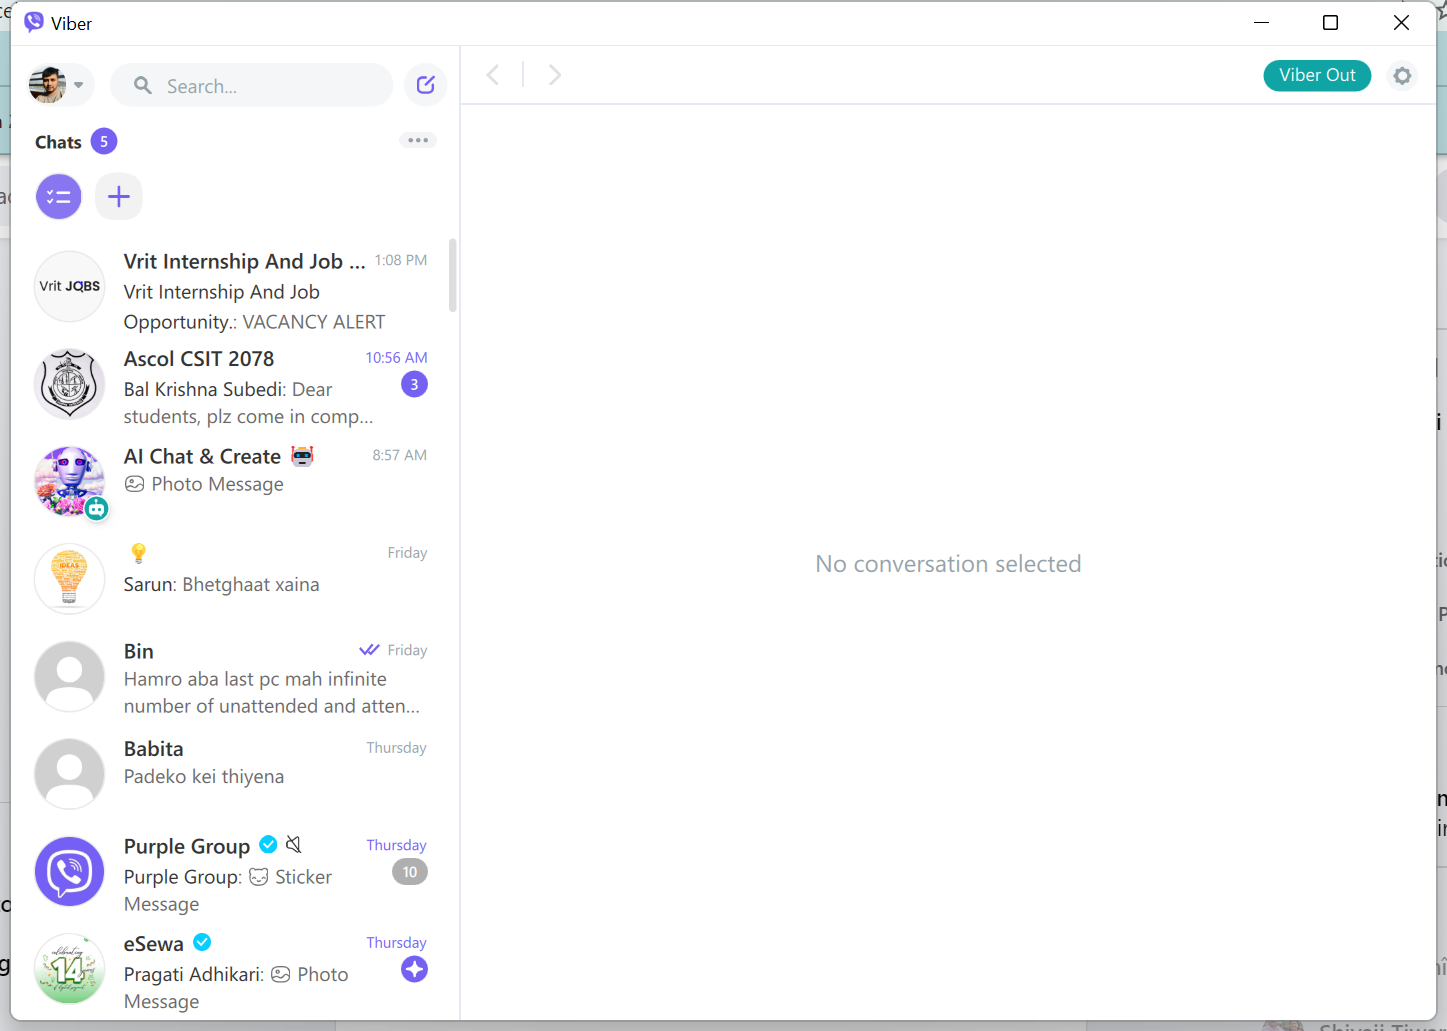
Workflow: ViberScrapping

Step 1: Use Application: Viber on the element in window 'Viber' (viber.exe)

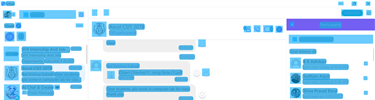
Step 2: CV Screen Scope 'viber.exe  Viber'

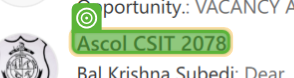
Step 3: CV Click - Text

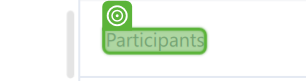
Step 4: CV Click - Text

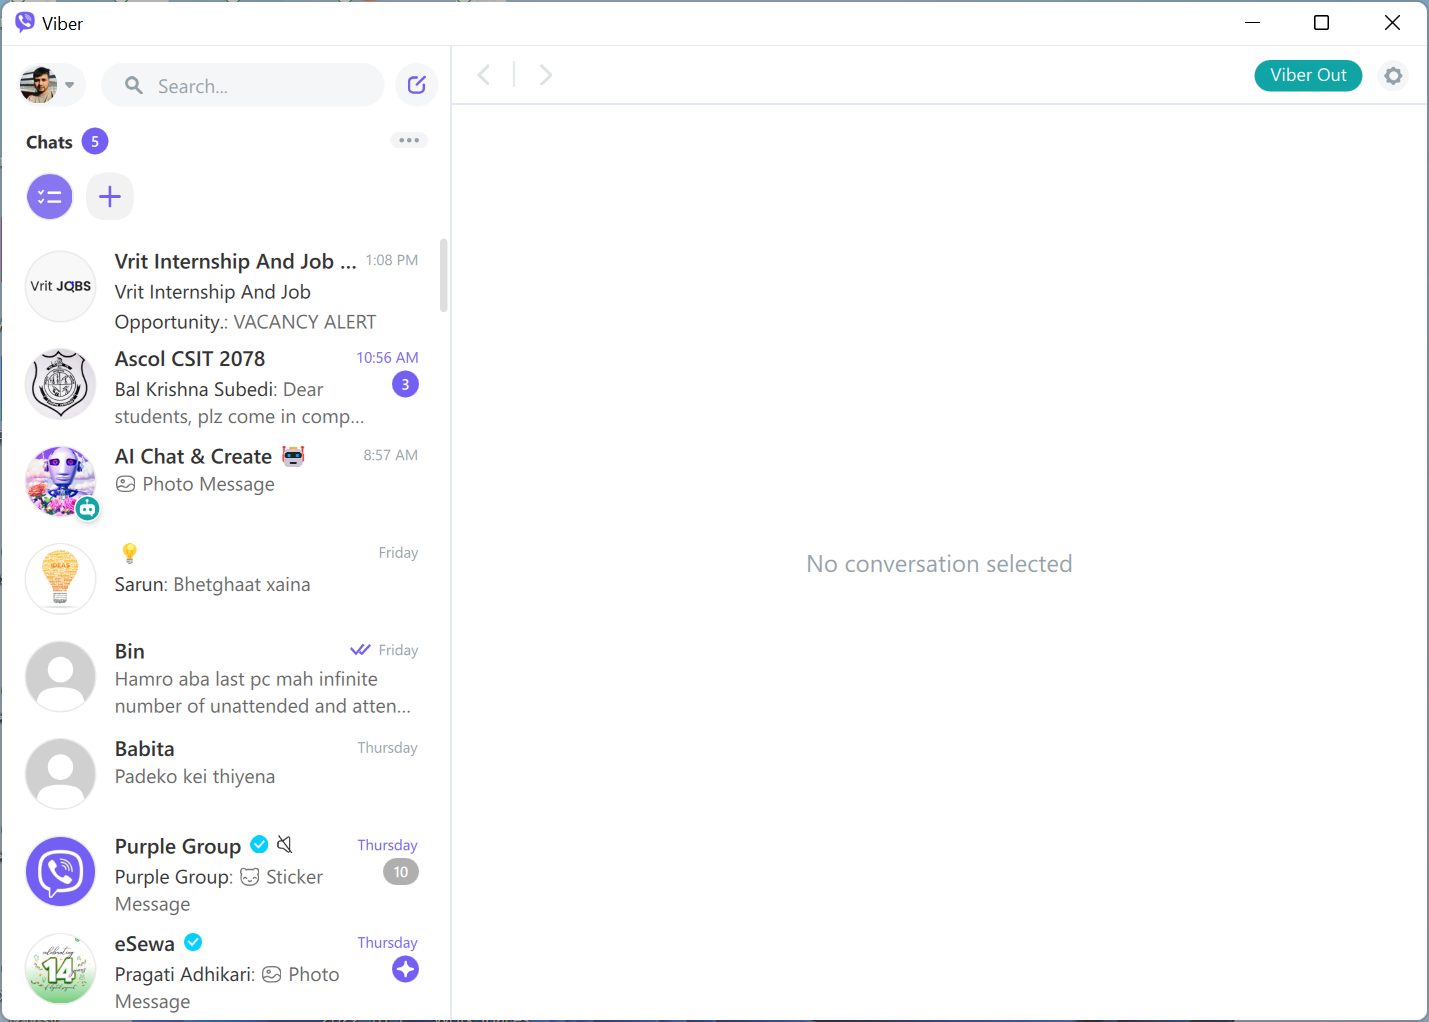
Step 5: Screen CV Click - 'Ascol CSIT

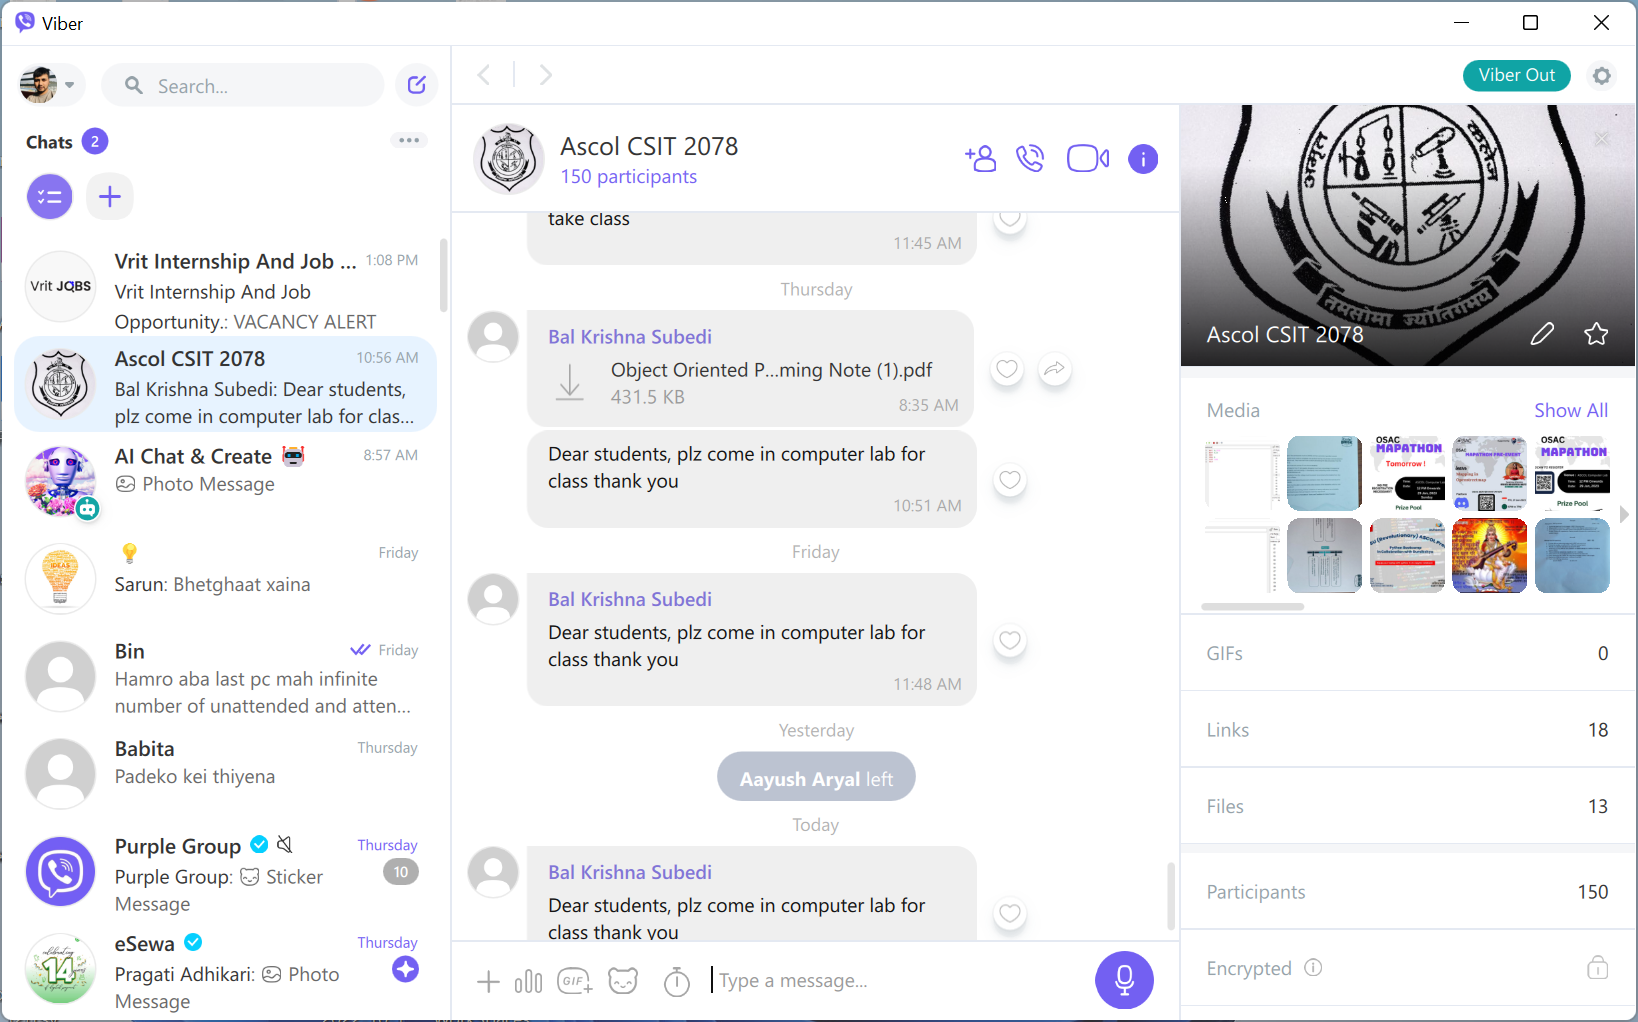
Step 6: Screen CV Click - 'Participant

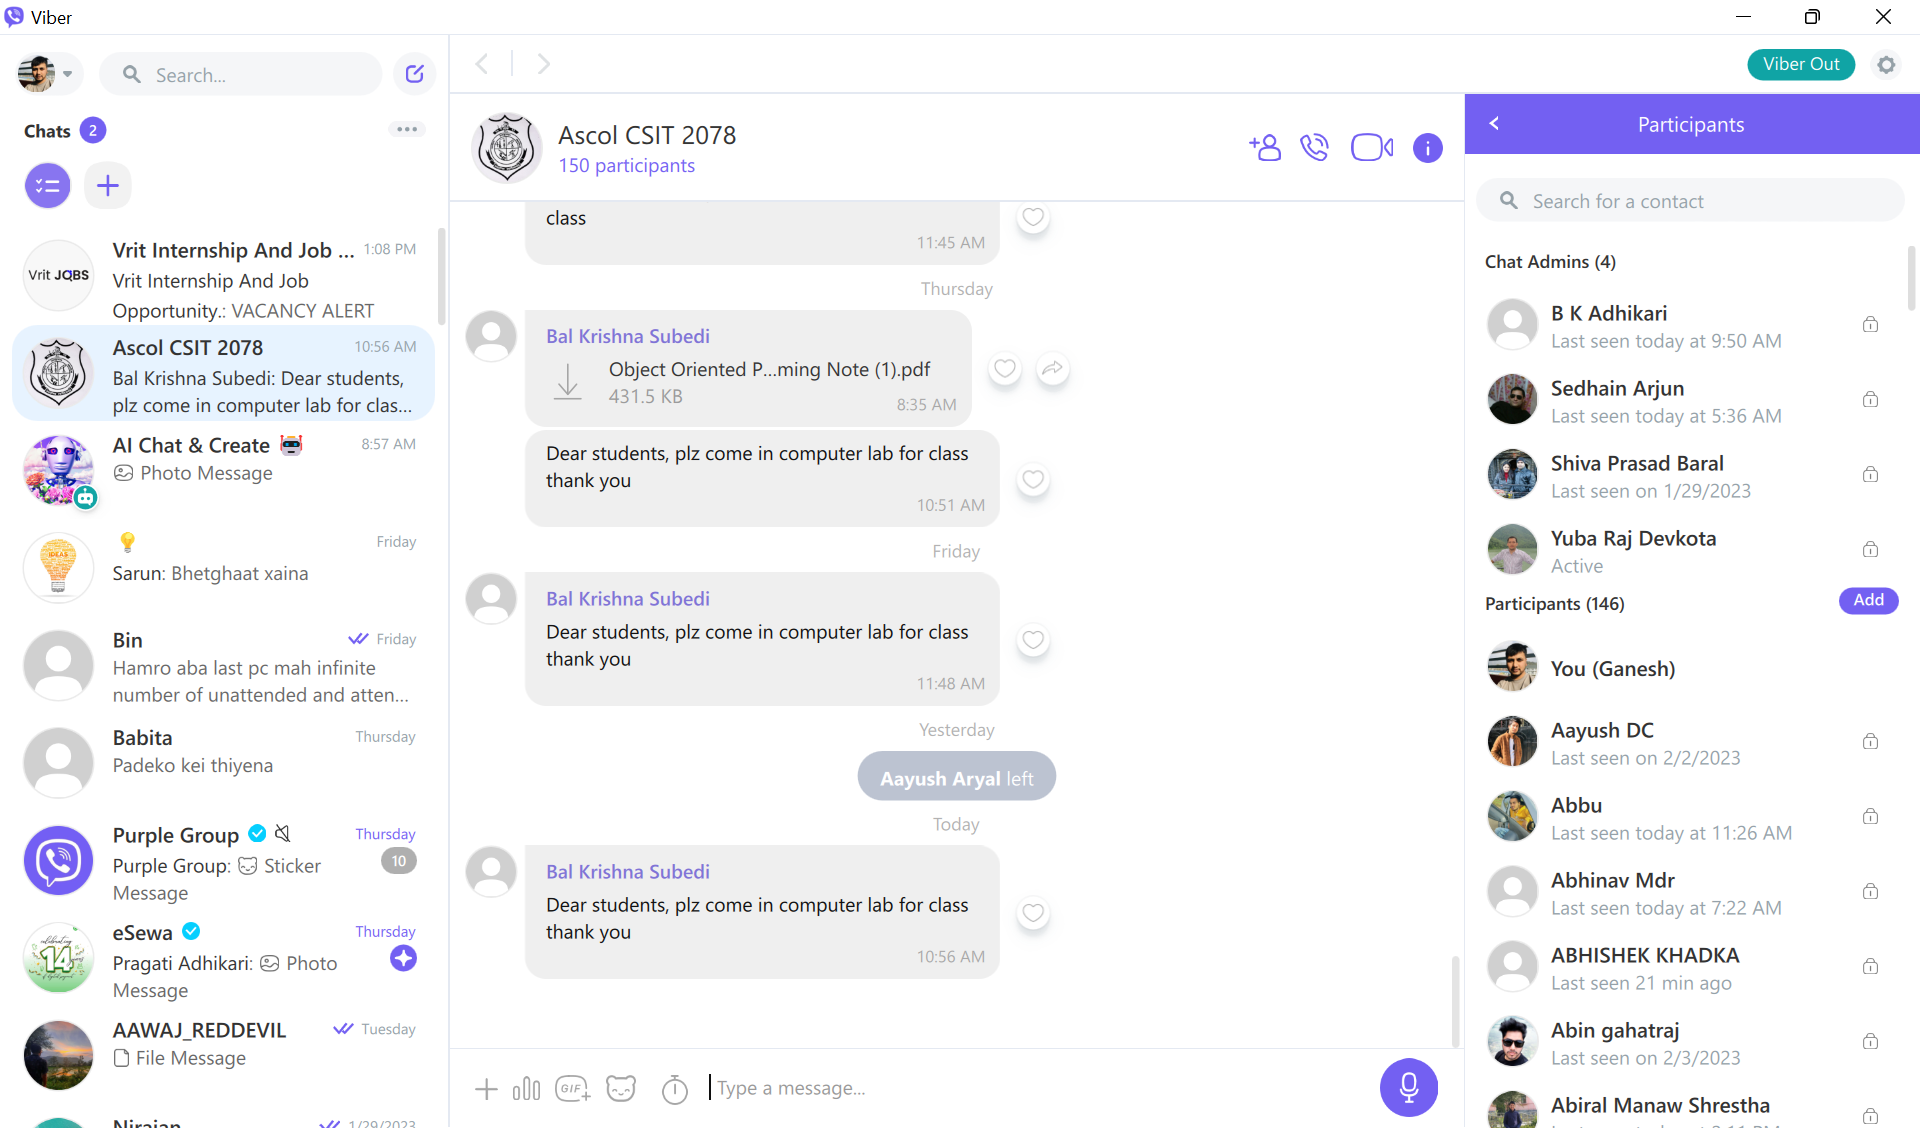
Step 7: Screen CV Get Text - '' (Main)

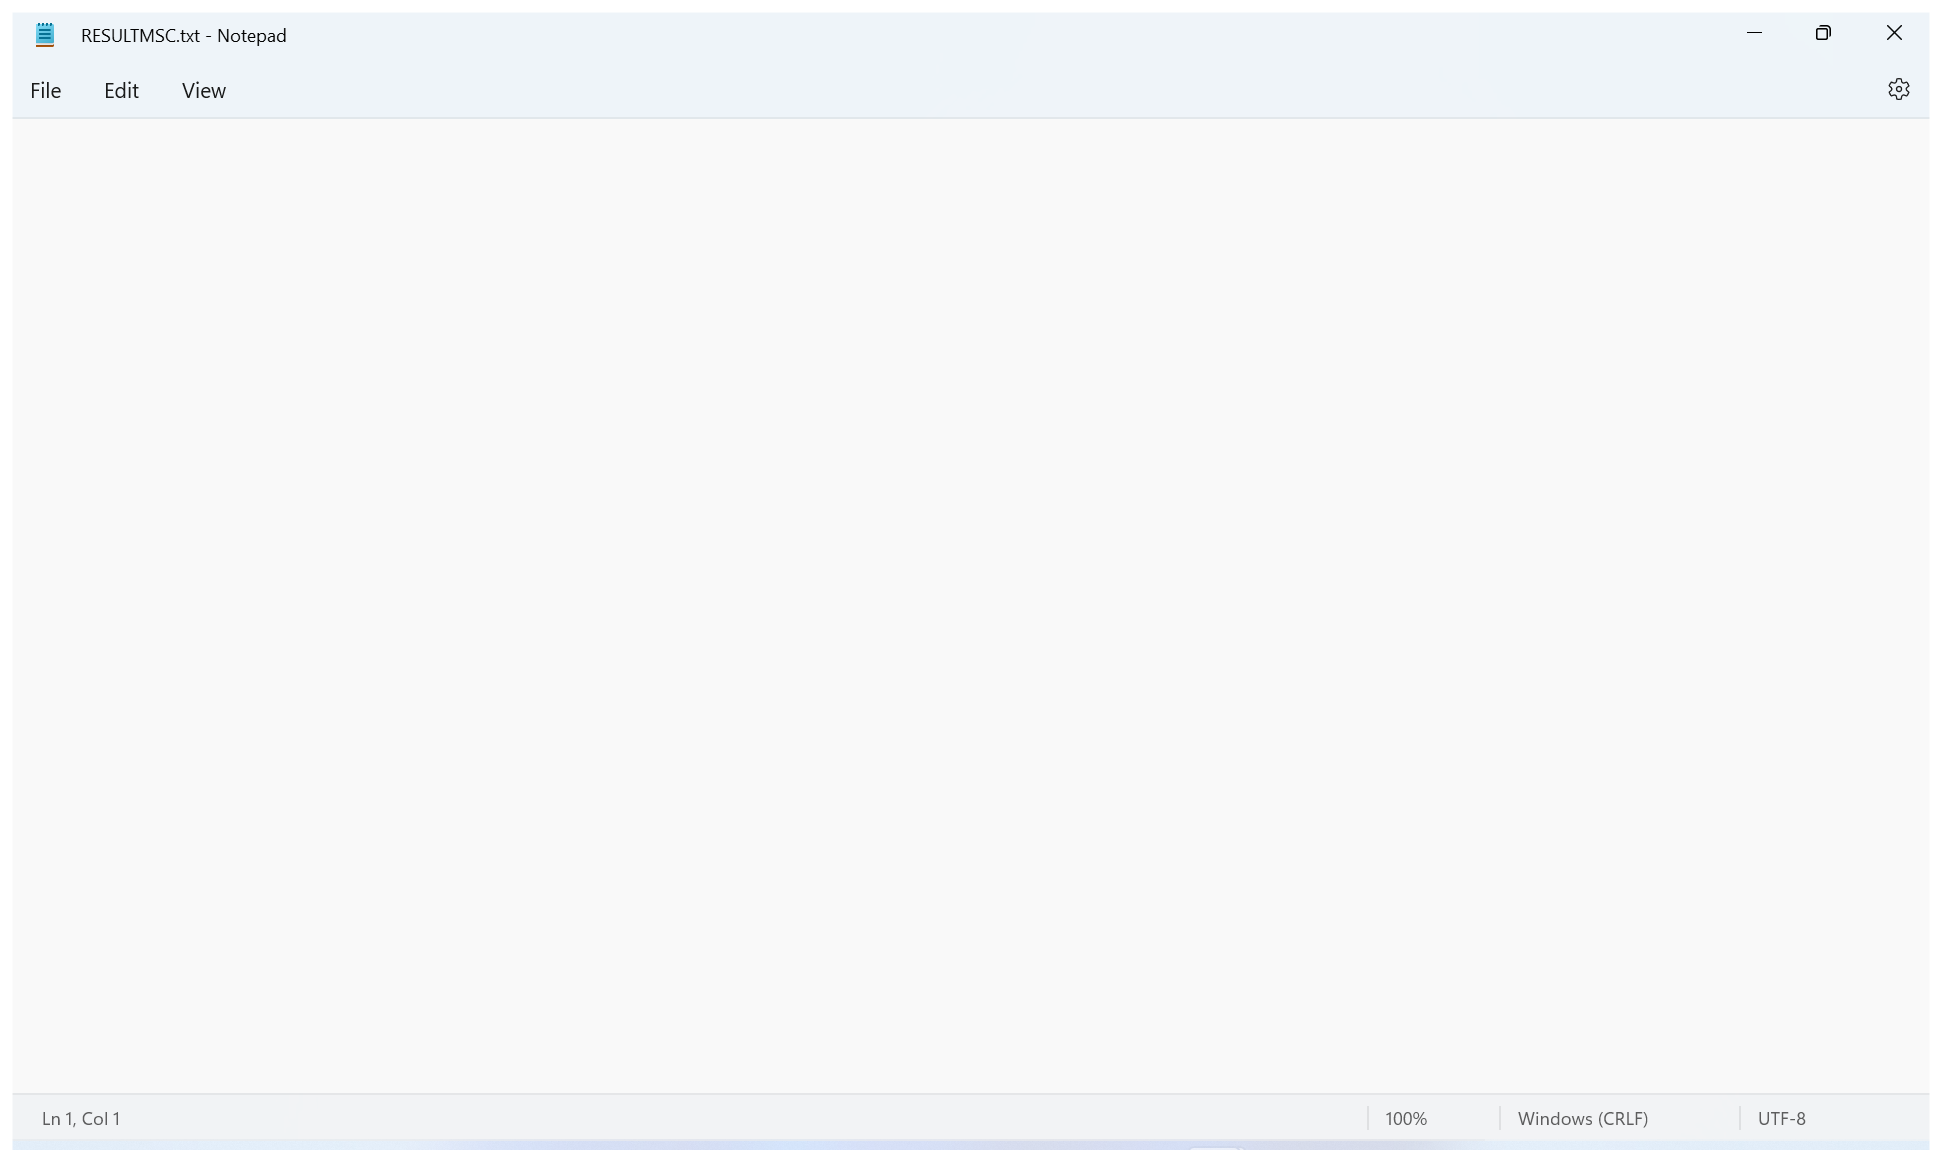
Step 8: Use Application: RESULTMSC.txt - Notepad in window 'RESULTMSC.txt - Notepad' (notepad.exe)

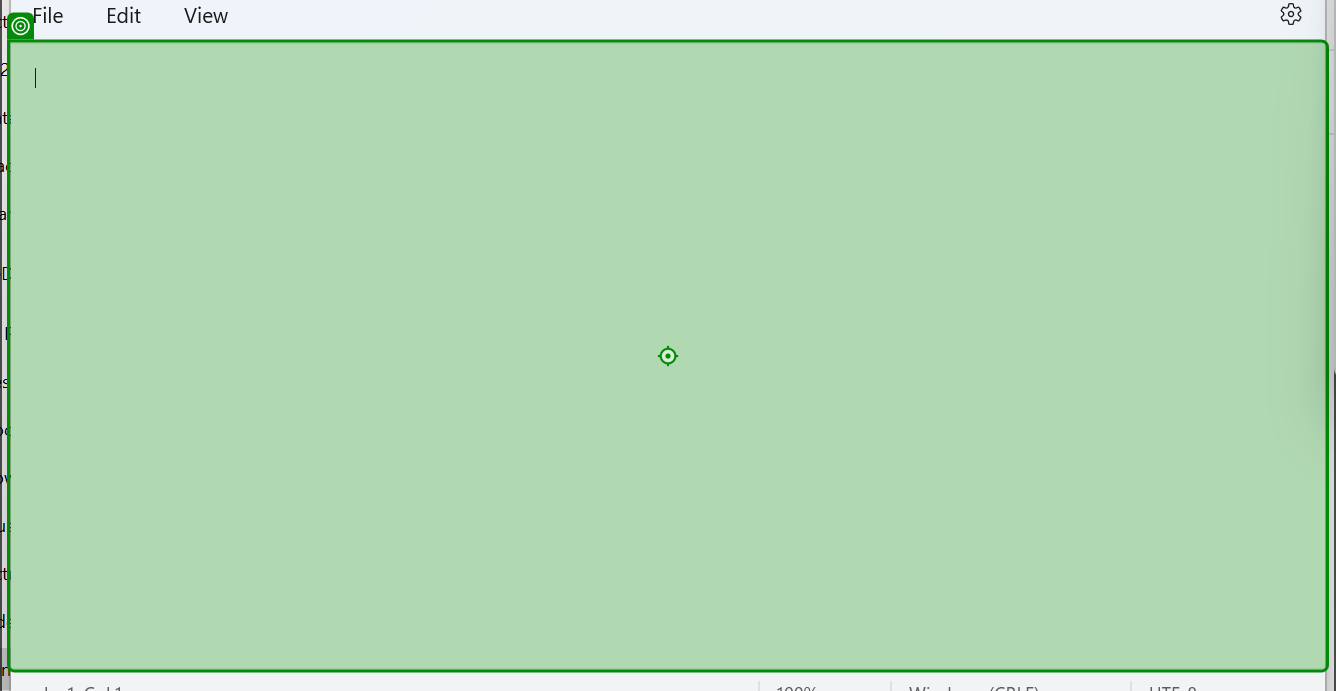
Step 9: type [pdfString] into 'RichEditD2DPT'